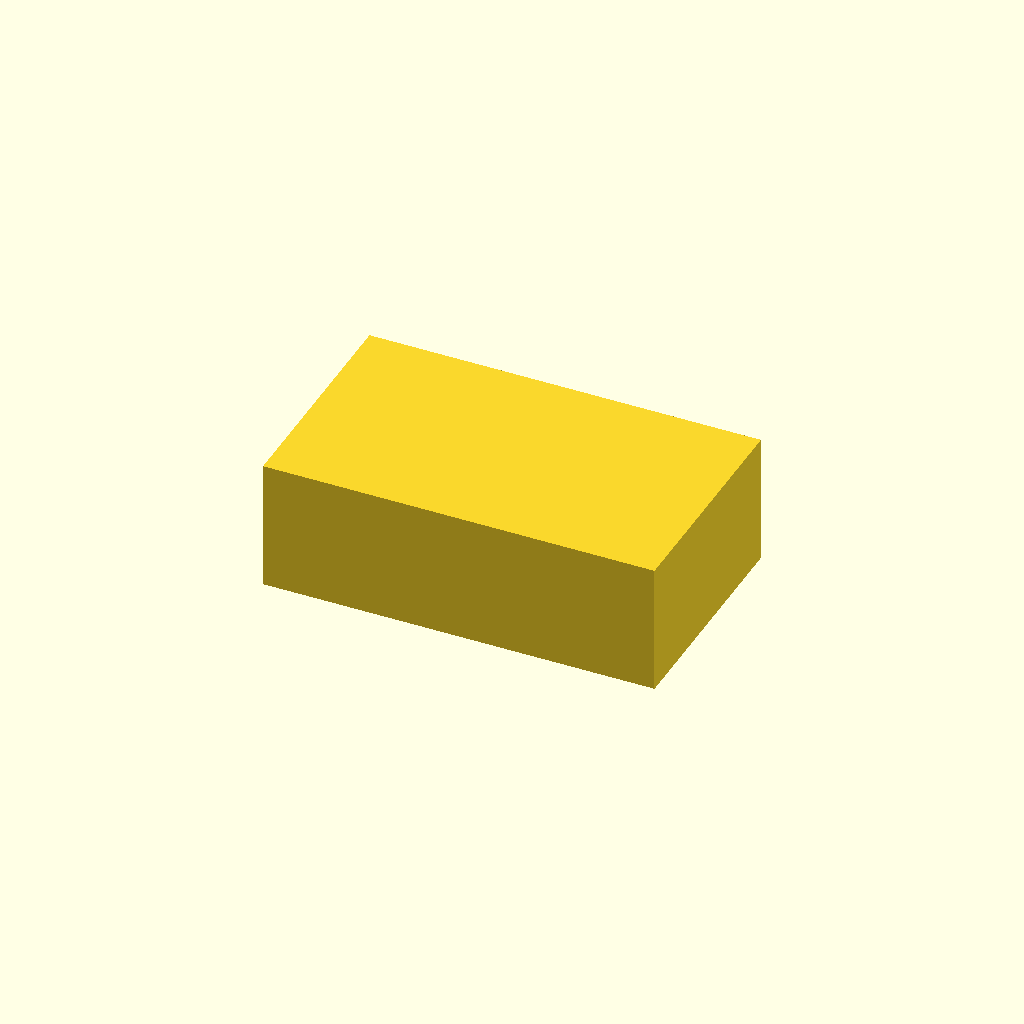
Cell 1 — every parameter at its default value.
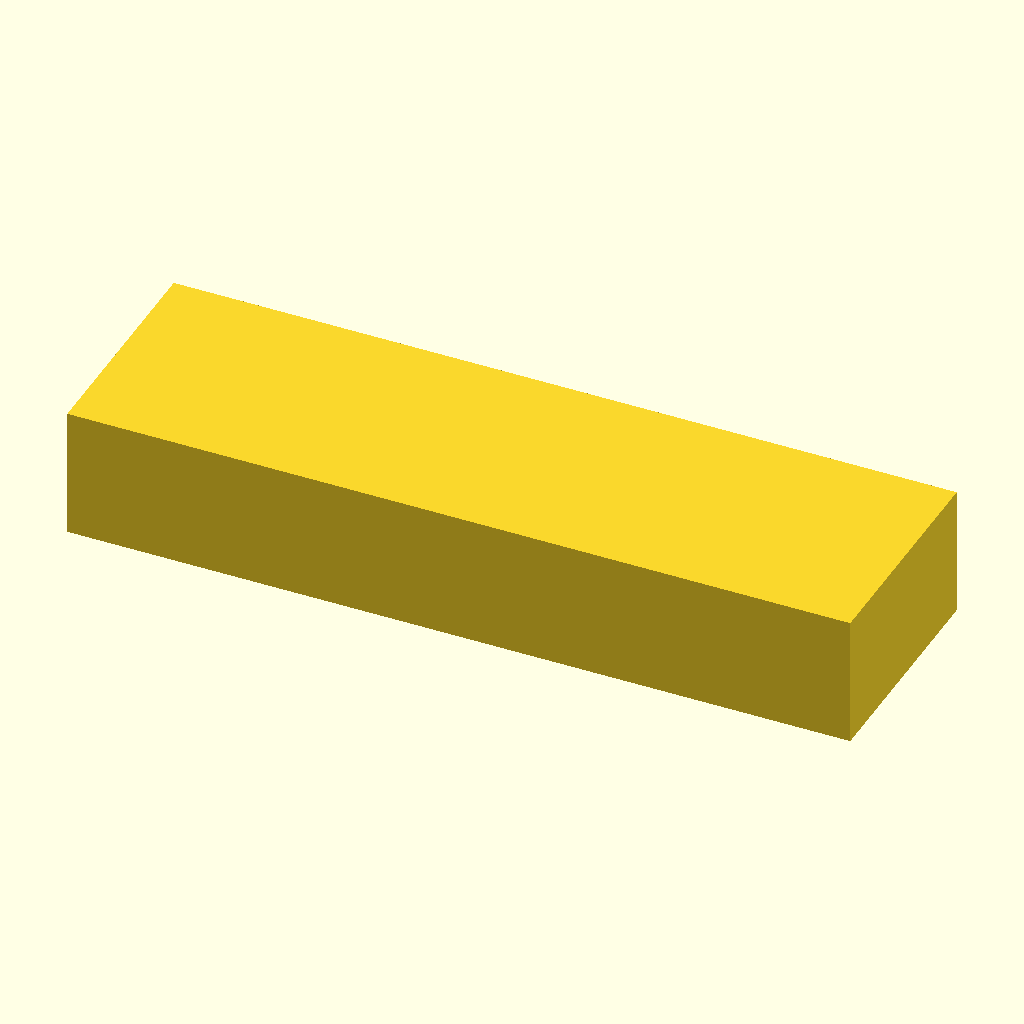
Cell 2 — outer_x set to 240, the other parameters unchanged.
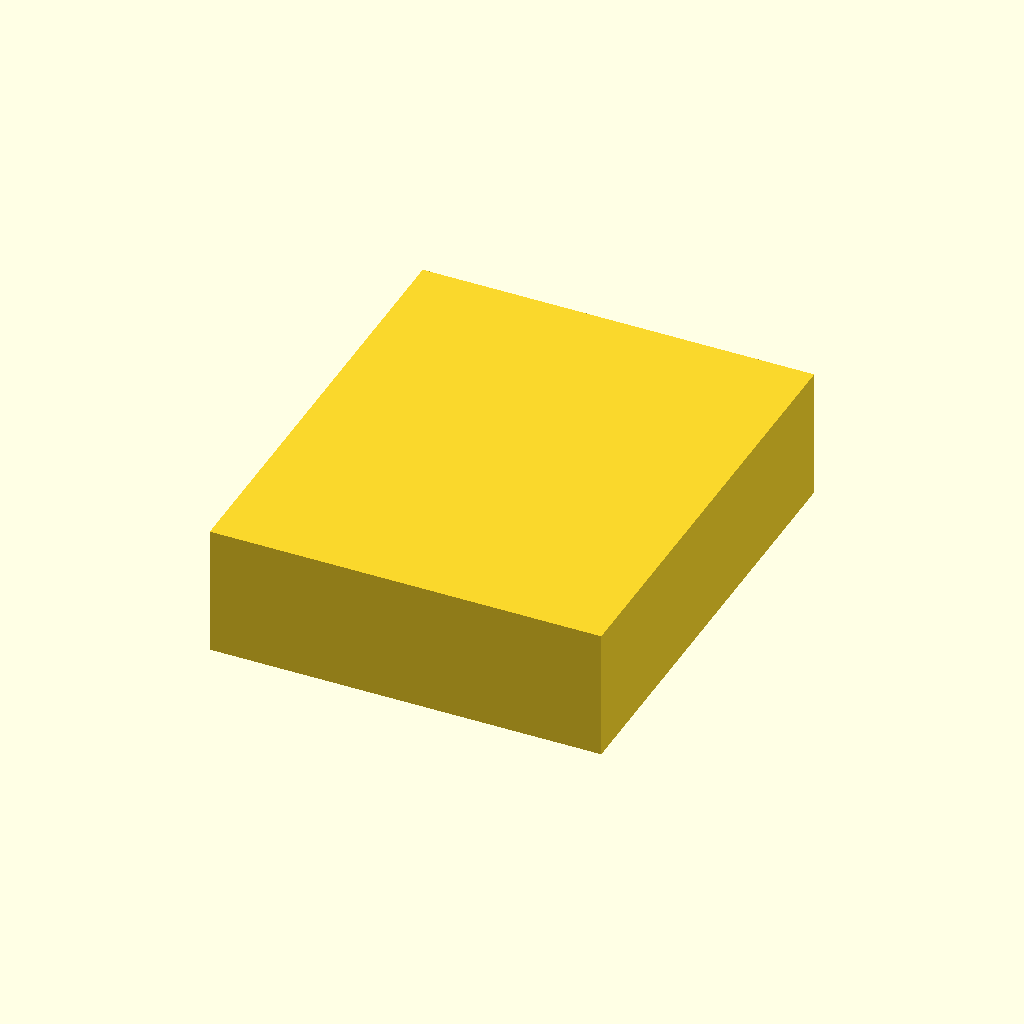
Cell 3 — outer_y set to 140, the other parameters unchanged.
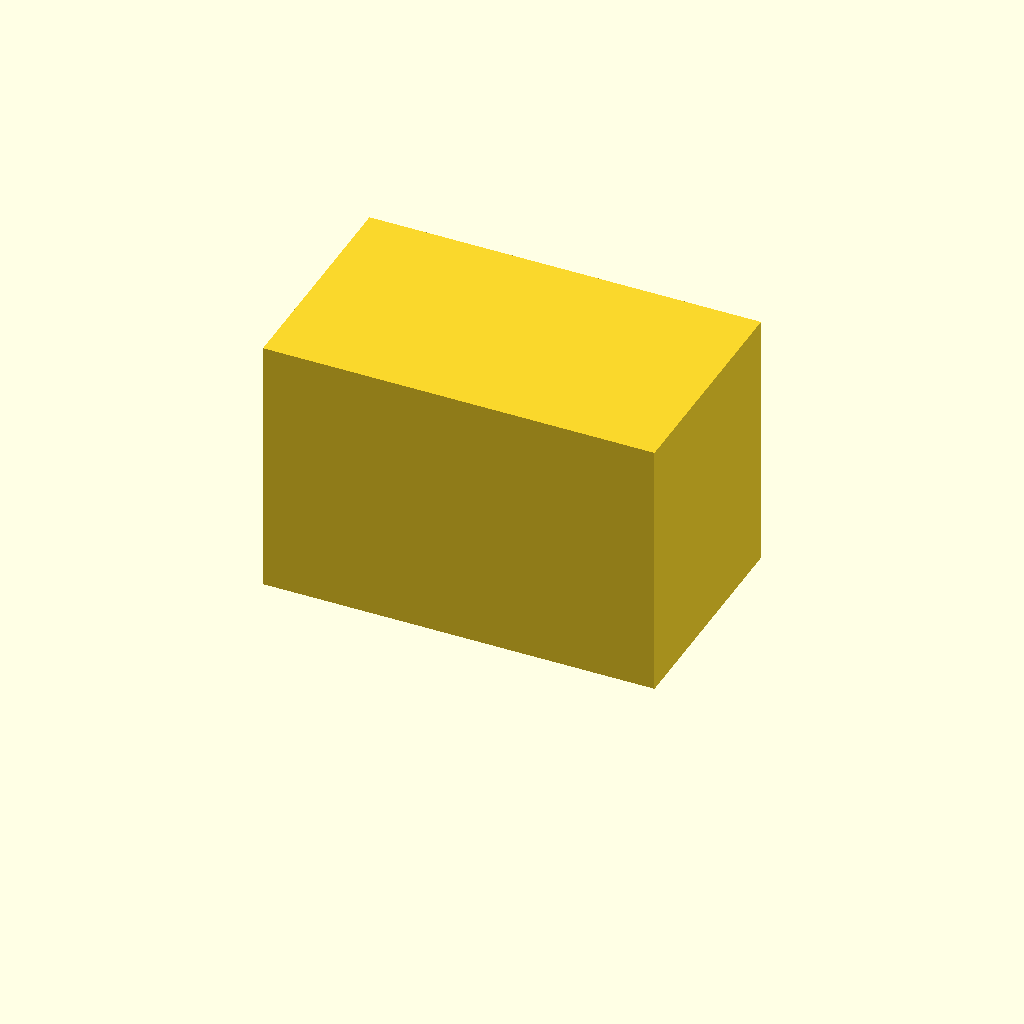
Cell 4 — outer_z set to 80, the other parameters unchanged.
All cells are drawn from one camera (rotation 55°, 0°, 25°, orthographic, colour scheme Cornfield), so only the parameter changes between them.
The OpenSCAD source (bench/results/gpu-v11s1-h1-g15/code/scadcoder-v11s1/mini_gel_tank_s2_a0.scad):
// Mini horizontal gel-electrophoresis box - buffer tank
// Print orientation: tank resting on XY plane, building up +Z

$fn = 64;

// ---- Tank dimensions ----
outer_x = 120;   // outer length in X
outer_y = 70;    // outer width in Y
outer_z = 40;    // outer height in Z
wall    = 3;     // wall thickness
floor   = 3;     // floor thickness

// ---- Platform dimensions ----
plat_x     = 60;   // platform length in X (centred)
plat_y     = outer_y; // platform spans full inner width
plat_top_z = 13;   // platform top height (10 mm above inner floor)

// ---- Electrode holes ----
hole_d     = 2;    // hole diameter
hole_y     = 0;    // hole Y position
hole_z     = 30;   // hole Z position

// ---- Derived ----
inner_x = outer_x - 2 * wall;
inner_z = outer_z - wall;
eps     = 0.5;     // cutter overshoot

difference() {
    union() {
        // Tank body
        translate([-outer_x / 2, -outer_y / 2, 0])
            cube([outer_x, outer_y, outer_z]);

        // Raised platform
        translate([-plat_x / 2, -plat_y / 2, outer_z - floor])
            cube([plat_x, plat_y, plat_top_z - (outer_z - floor)]);
    }

    // Electrode holes through end walls
    for (sx = [-1, 1])
        translate([sx * (inner_x / 2 - eps), hole_y, hole_z])
            rotate([90, 0, 0])
                cylinder(d = hole_d, h = wall + 2 * eps);
}
Customizer parameters (derived from the source; name, type, default, range or options):
outer_x: number, default 120
outer_y: number, default 70
outer_z: number, default 40
wall: number, default 3
floor: number, default 3
plat_x: number, default 60
plat_top_z: number, default 13
hole_d: number, default 2
hole_y: number, default 0
hole_z: number, default 30
eps: number, default 0.5
